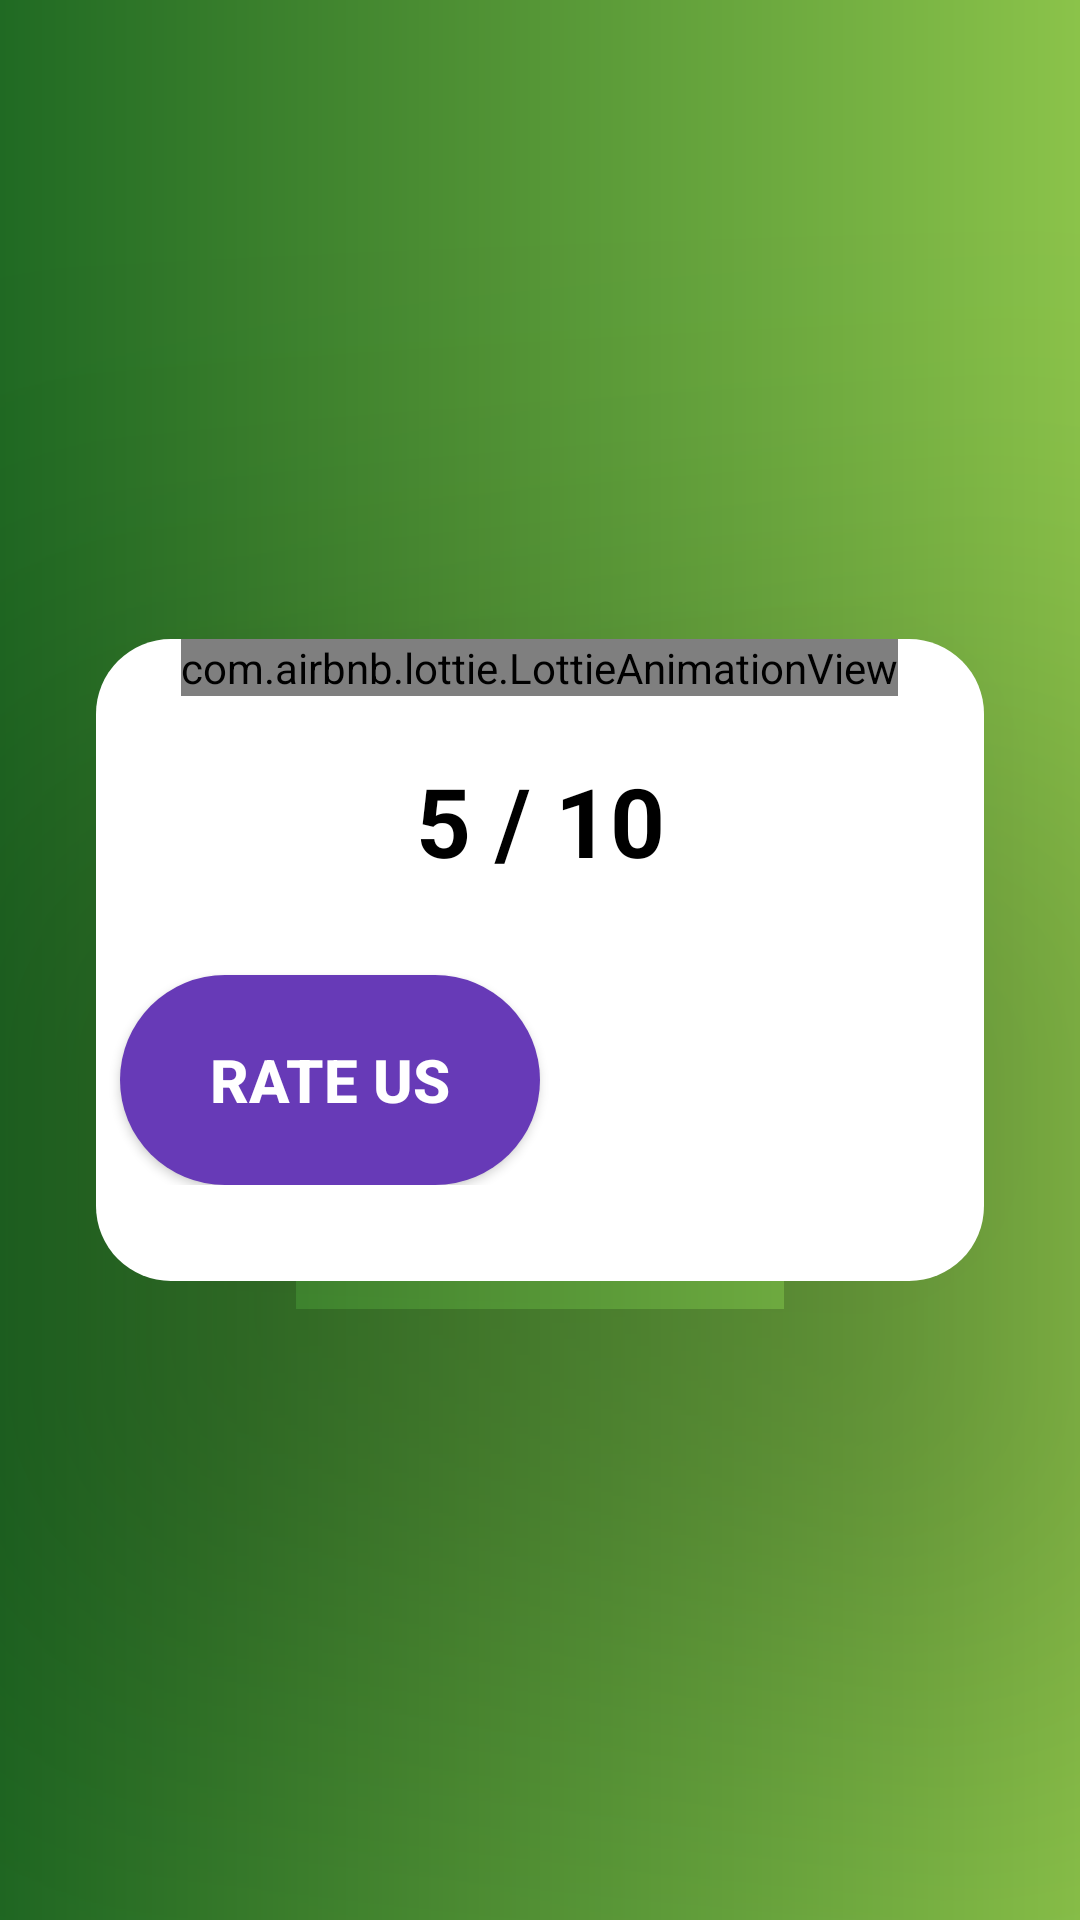

Android layout source for this screen:
<!-- AndroidManifest.xml: application theme Theme.QuizGame -->
<!-- res/layout/activity_score.xml -->
<?xml version="1.0" encoding="utf-8"?>
<RelativeLayout xmlns:android="http://schemas.android.com/apk/res/android"
    xmlns:app="http://schemas.android.com/apk/res-auto"
    xmlns:tools="http://schemas.android.com/tools"
    android:layout_width="match_parent"
    android:layout_height="match_parent"
    android:background="@drawable/cardgre"
    tools:context=".ScoreActivity">

    <TextView
        android:layout_width="wrap_content"
        android:layout_height="wrap_content"


        android:layout_above="@+id/linearLayout3"
android:id="@+id/rew_scr"
        android:layout_alignParentTop="true"
        android:layout_centerHorizontal="true"
        android:layout_marginTop="5dp"
        android:layout_marginBottom="0dp"
        android:fontFamily="@font/aclonica"
        android:text=""
        android:textColor="@color/white"
        android:textSize="58dp"
        android:textStyle="bold" />

    <LinearLayout
        android:background="@drawable/btn"
        android:layout_centerVertical="true"
        android:id="@+id/linearLayout3"
        android:layout_width="match_parent"
        android:layout_height="wrap_content"
        android:layout_marginStart="32dp"
        android:layout_marginTop="100dp"
        android:layout_marginEnd="32dp"
        android:elevation="100dp"
        android:orientation="vertical"
        android:paddingBottom="32dp"
        app:layout_constraintEnd_toEndOf="parent"
        app:layout_constraintStart_toStartOf="parent"
        app:layout_constraintTop_toTopOf="parent">
<com.airbnb.lottie.LottieAnimationView
    android:layout_width="wrap_content"
    android:layout_height="wrap_content"
    android:id="@+id/score_animation"
    app:lottie_fileName="score_animation.json"
android:layout_gravity="center_horizontal"
    app:lottie_loop="true"
    app:lottie_autoPlay="true"/>




        <TextView
            android:id="@+id/sa_score"
            android:layout_width="match_parent"
            android:layout_height="wrap_content"
            android:gravity="center"
            android:text="5 / 10"
            android:layout_margin="20dp"
            android:textColor="@android:color/black"
            android:textSize="32sp"
            android:textStyle="bold" />
       <LinearLayout
           android:layout_width="match_parent"
           android:layout_height="wrap_content"
           android:gravity="center_horizontal"
           android:orientation="horizontal">

           <Button

               android:id="@+id/share_score"
               android:layout_width="140dp"
               android:layout_height="70dp"

               android:layout_marginTop="10dp"
               android:background="@drawable/btn2"
               android:text="Rate us"
               android:textColor="@color/white"
               android:textSize="20sp"

               android:textStyle="bold"
               app:backgroundTint="#673AB7" />
        <Button
            android:layout_marginTop="10dp"
            android:id="@+id/sa_done"
            android:layout_width="140dp"
            android:layout_height="70dp"
            android:background="@drawable/roundqus"
            app:backgroundTint="#F6803A"

            android:text="Done"
            android:textColor="@color/white"
            android:textStyle="bold"
            android:textSize="20sp"

            />

       </LinearLayout>

    </LinearLayout>
    <LinearLayout
        android:id="@+id/adView5"
        android:layout_width="match_parent"
        android:layout_height="wrap_content"
        android:layout_alignParentBottom="true"
        android:layout_marginBottom="0dp"
        android:orientation="vertical"
        app:layout_constraintBottom_toBottomOf="parent" />

</RelativeLayout>
<!-- resources referenced by this layout -->
<resources>
  <color name="white">#FFFFFFFF</color>
  <!-- drawable btn (drawable) -->
  <?xml version="1.0" encoding="utf-8"?>
  <shape xmlns:android="http://schemas.android.com/apk/res/android">
      <corners
          android:radius="25dp"
          />
    <solid
        android:color="@color/white"/>
  </shape>
  <!-- drawable btn2 (drawable) -->
  <?xml version="1.0" encoding="utf-8"?>
  <shape xmlns:android="http://schemas.android.com/apk/res/android">
  <corners
      android:radius="40dp"
      />
  <solid android:color="#673AB7"/>
  </shape>
  <!-- drawable cardgre (drawable) -->
  <?xml version="1.0" encoding="utf-8"?>
  <shape xmlns:android="http://schemas.android.com/apk/res/android">
      <gradient
          android:type="linear"
          android:angle="0"
          android:startColor="#206A23"
          android:endColor="#8BC34A" />
  </shape>
  <style name="Theme.QuizGame" parent="Theme.MaterialComponents.DayNight.NoActionBar">
          
          <item name="colorPrimary">#FF5722</item>
          <item name="colorPrimaryVariant">#000080</item>
          <item name="colorOnPrimary">#000080</item>
          
          <item name="colorSecondary">@color/teal_200</item>
          <item name="colorSecondaryVariant">@color/teal_700</item>
          <item name="colorOnSecondary">@color/black</item>
          
          <item name="android:statusBarColor" tools:targetApi="l">#000080</item>
          
      </style>
  <color name="teal_200">#FF03DAC5</color>
  <color name="teal_700">#FF018786</color>
  <color name="black">#FF000000</color>
</resources>
